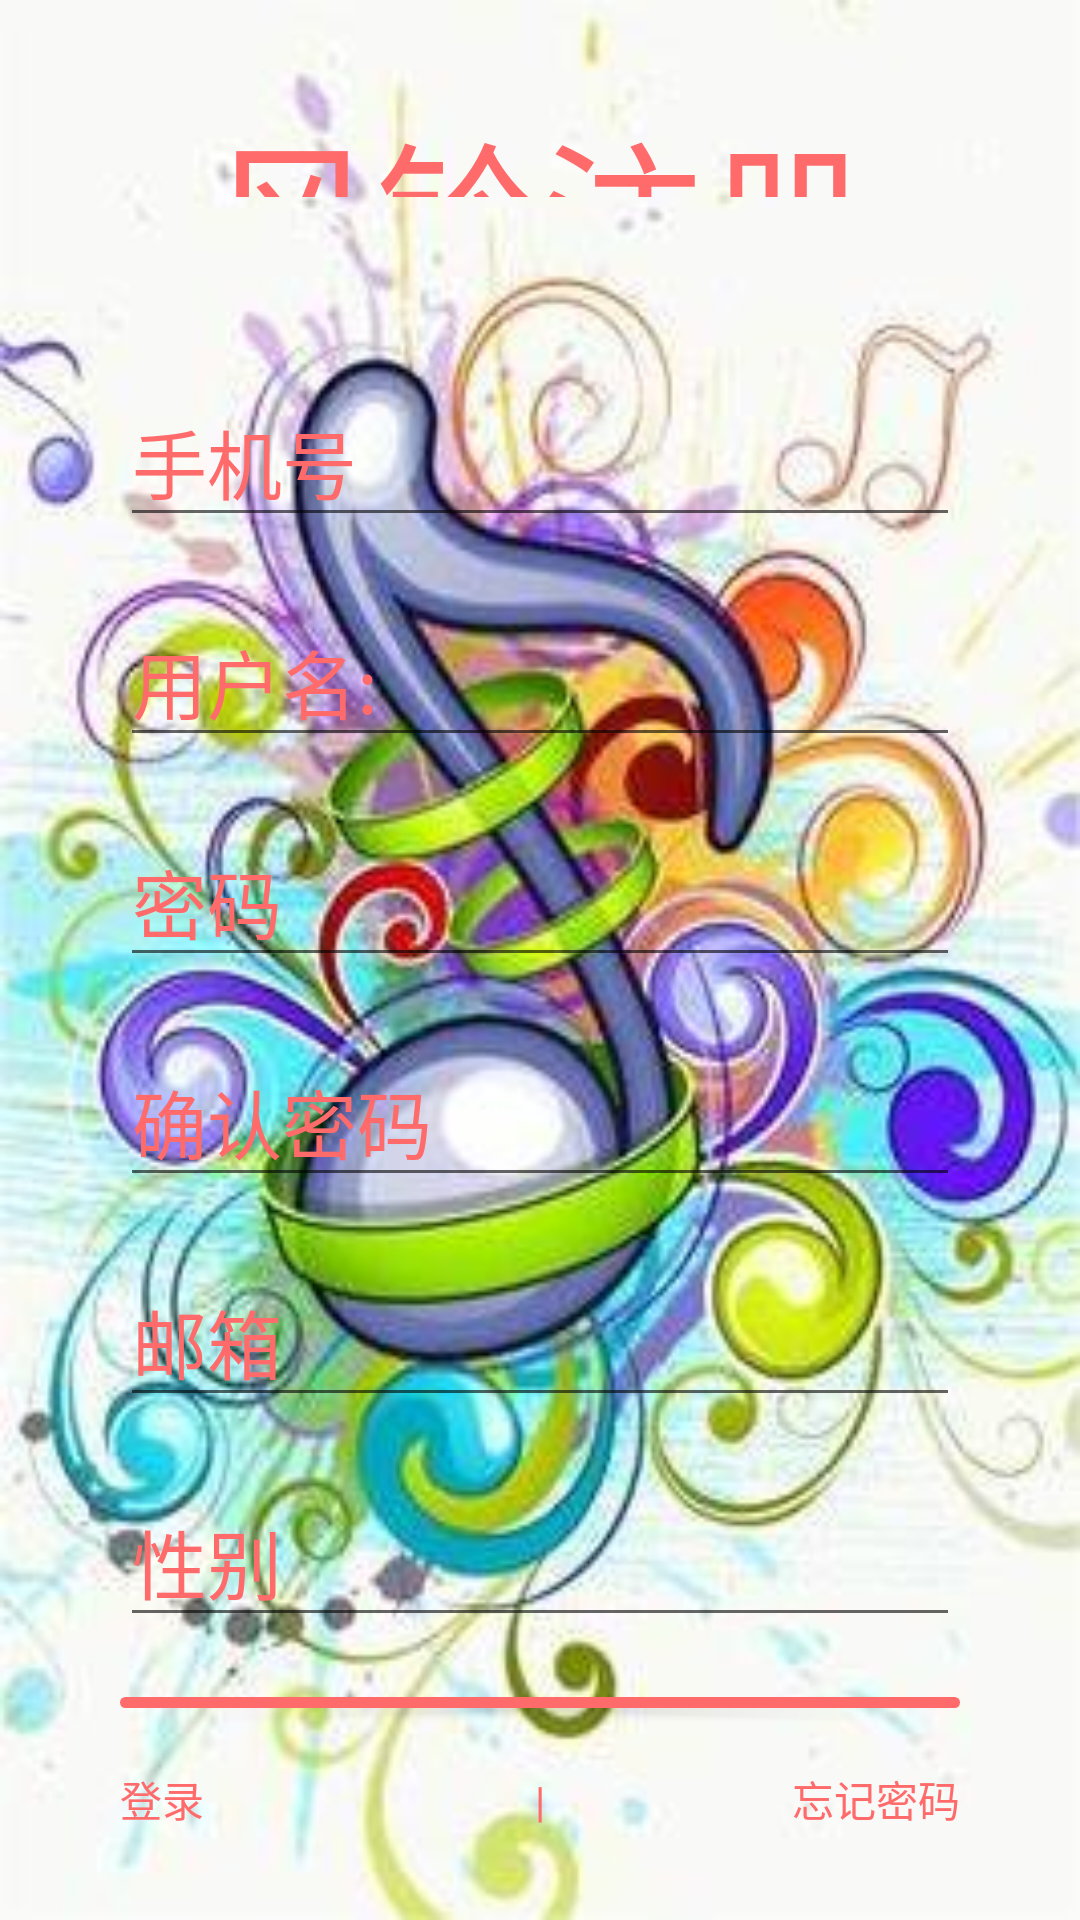

Here is an Android app screen rendered from its layout file. Give the layout XML and the strings, colors and styles it references.
<!-- AndroidManifest.xml: application theme 凤铃 -->
<!-- res/layout/register_activity.xml -->
<?xml version="1.0" encoding="utf-8"?>
<LinearLayout xmlns:android="http://schemas.android.com/apk/res/android"
    android:orientation="vertical" android:layout_width="match_parent"
    android:layout_height="match_parent"
    android:background="@drawable/background2">

    <TextView
        android:layout_weight="1"
        android:gravity="center"
        android:layout_width="match_parent"
        android:layout_height="wrap_content"
        android:text="@string/reg_appname"
        android:textSize="55sp"
        android:layout_marginLeft="30sp"
        android:layout_marginTop="30sp"
        android:layout_marginRight="30sp"
        android:layout_marginBottom="60sp"
        android:layout_gravity="center"
        android:textColor="?attr/colorPrimary" />
    <LinearLayout
        android:layout_weight="1"
        android:layout_width="match_parent"
        android:layout_height="wrap_content"
        android:layout_marginLeft="40sp"
        android:layout_marginRight="40sp"
        android:orientation="vertical">

        <EditText
                android:textColorHint="?attr/colorPrimary"
                android:id="@+id/Number"
                android:layout_width="match_parent"
                android:layout_height="wrap_content"
                android:hint="@string/phone_view"
                android:textSize="25sp"
                android:gravity="left"
                android:textColor="@color/textPrimary"
                android:layout_marginBottom="20sp"
                android:inputType="number"
                android:maxLength="11"
        />
        <EditText
            android:textColorHint="?attr/colorPrimary"
            android:id="@+id/Name"
            android:layout_width="match_parent"
            android:layout_height="wrap_content"
            android:hint="@string/username"
            android:textSize="25sp"
            android:textColor="@color/textPrimary"
            android:gravity="left"
            android:layout_marginBottom="20sp"
            android:maxLength="11"
            />
        <EditText
            android:textColorHint="?attr/colorPrimary"
            android:id="@+id/Password"
            android:layout_width="match_parent"
            android:layout_height="wrap_content"
            android:hint="@string/password_view"
            android:textSize="25sp"
            android:textColor="@color/textPrimary"
            android:gravity="left"
            android:layout_marginBottom="20sp"
            android:inputType="textPassword"
            />
        <EditText
            android:textColorHint="?attr/colorPrimary"
            android:id="@+id/Password2"
            android:layout_width="match_parent"
            android:layout_height="wrap_content"
            android:hint="@string/ok_password_view"
            android:textSize="25sp"
            android:gravity="left"
            android:textColor="@color/textPrimary"
            android:layout_marginBottom="20sp"
            android:inputType="textPassword"
            />
        <EditText
            android:textColorHint="?attr/colorPrimary"
            android:id="@+id/Email"
            android:layout_width="match_parent"
            android:layout_height="wrap_content"
            android:hint="@string/emil_view"
            android:textSize="25sp"
            android:gravity="left"
            android:layout_marginBottom="20sp"
            />
        <EditText
            android:textColorHint="?attr/colorPrimary"
            android:id="@+id/Sex"
            android:layout_width="match_parent"
            android:layout_height="wrap_content"
            android:hint="@string/sex_view"
            android:textSize="25sp"
            android:textColor="@color/textPrimary"
            android:gravity="left"
            android:layout_marginBottom="20sp"
            android:maxLength="11"
            />

        <Button
            android:id="@+id/register_btn"
            android:layout_width="match_parent"
            android:layout_height="wrap_content"
            android:layout_gravity="bottom"
            android:layout_marginBottom="20sp"
            android:background="@drawable/edge"
            android:gravity="center"
            android:text="注册"
            android:textColor="@color/textPrimary"
            android:textSize="20sp" />
    </LinearLayout>



    <LinearLayout
        android:layout_width="match_parent"
        android:layout_height="wrap_content"
        android:orientation="horizontal"
        android:layout_marginLeft="40sp"
        android:layout_marginBottom="30dp"
        android:layout_marginRight="40sp"
        android:textSize="15sp"
        android:layout_gravity="bottom"
        >
        <TextView
            android:layout_width="match_parent"
            android:layout_weight="1"
            android:layout_height="wrap_content"
            android:clickable="true"
            android:id="@+id/sign_in"
            android:text="@string/login_view"
            android:textColor="?attr/colorPrimary"
            android:gravity="left"/>
        <TextView
            android:layout_width="match_parent"
            android:layout_height="wrap_content"
            android:layout_weight="1"
            android:gravity="center"
            android:textColor="?attr/colorPrimary"
            android:text="|"/>
        <TextView
            android:layout_weight="1"
            android:layout_width="match_parent"
            android:layout_height="wrap_content"
            android:text="@string/forgot_password_view"
            android:textColor="?attr/colorPrimary"
            android:layout_gravity="right"
            android:gravity="right"/>


    </LinearLayout>

</LinearLayout>
<!-- resources referenced by this layout -->
<resources>
  <color name="textPrimary">#FF000000</color>
  <!-- drawable background2: jpg bitmap (drawable, 28363 bytes) -->
  <!-- drawable edge (drawable) -->
  <?xml version="1.0" encoding="utf-8"?>
  <shape xmlns:android="http://schemas.android.com/apk/res/android">
      
      <solid android:color="?attr/colorPrimary" />
      
      <corners android:topLeftRadius="35dp"
          android:topRightRadius="35dp"
          android:bottomRightRadius="35dp"
          android:bottomLeftRadius="35dp"/>
      
      <stroke android:width="1dp" android:color="?attr/colorPrimary" />
  </shape>
  <string name="emil_view">邮箱</string>
  <string name="forgot_password_view">忘记密码</string>
  <string name="login_view">登录</string>
  <string name="ok_password_view">确认密码</string>
  <string name="password_view">密码</string>
  <string name="phone_view">手机号</string>
  <string name="reg_appname">风铃注册</string>
  <string name="sex_view">性别</string>
  <string name="username">用户名:</string>
  <style name="凤铃" parent="Theme.AppCompat.Light.NoActionBar">
          
          <item name="colorPrimary">@color/primary</item>
          <item name="colorPrimaryVariant">@color/colorPrimaryVariant</item>
          <item name="colorOnPrimary">@color/white</item>
          
          <item name="colorSecondary">@color/colorSecondary</item>
          <item name="colorSecondaryVariant">@color/statusBarColor</item>
          <item name="colorOnSecondary">@color/black</item>
          
          <item name="android:statusBarColor" tools:targetApi="l">?attr/colorPrimaryVariant</item>
          
      </style>
  <color name="primary">#ff6b6b</color>
  <color name="colorPrimaryVariant">#fa5252</color>
  <color name="white">#FFFFFFFF</color>
  <color name="colorSecondary">#ffa8a8</color>
  <color name="statusBarColor">#f03e3e</color>
  <color name="black">#FF000000</color>
</resources>
